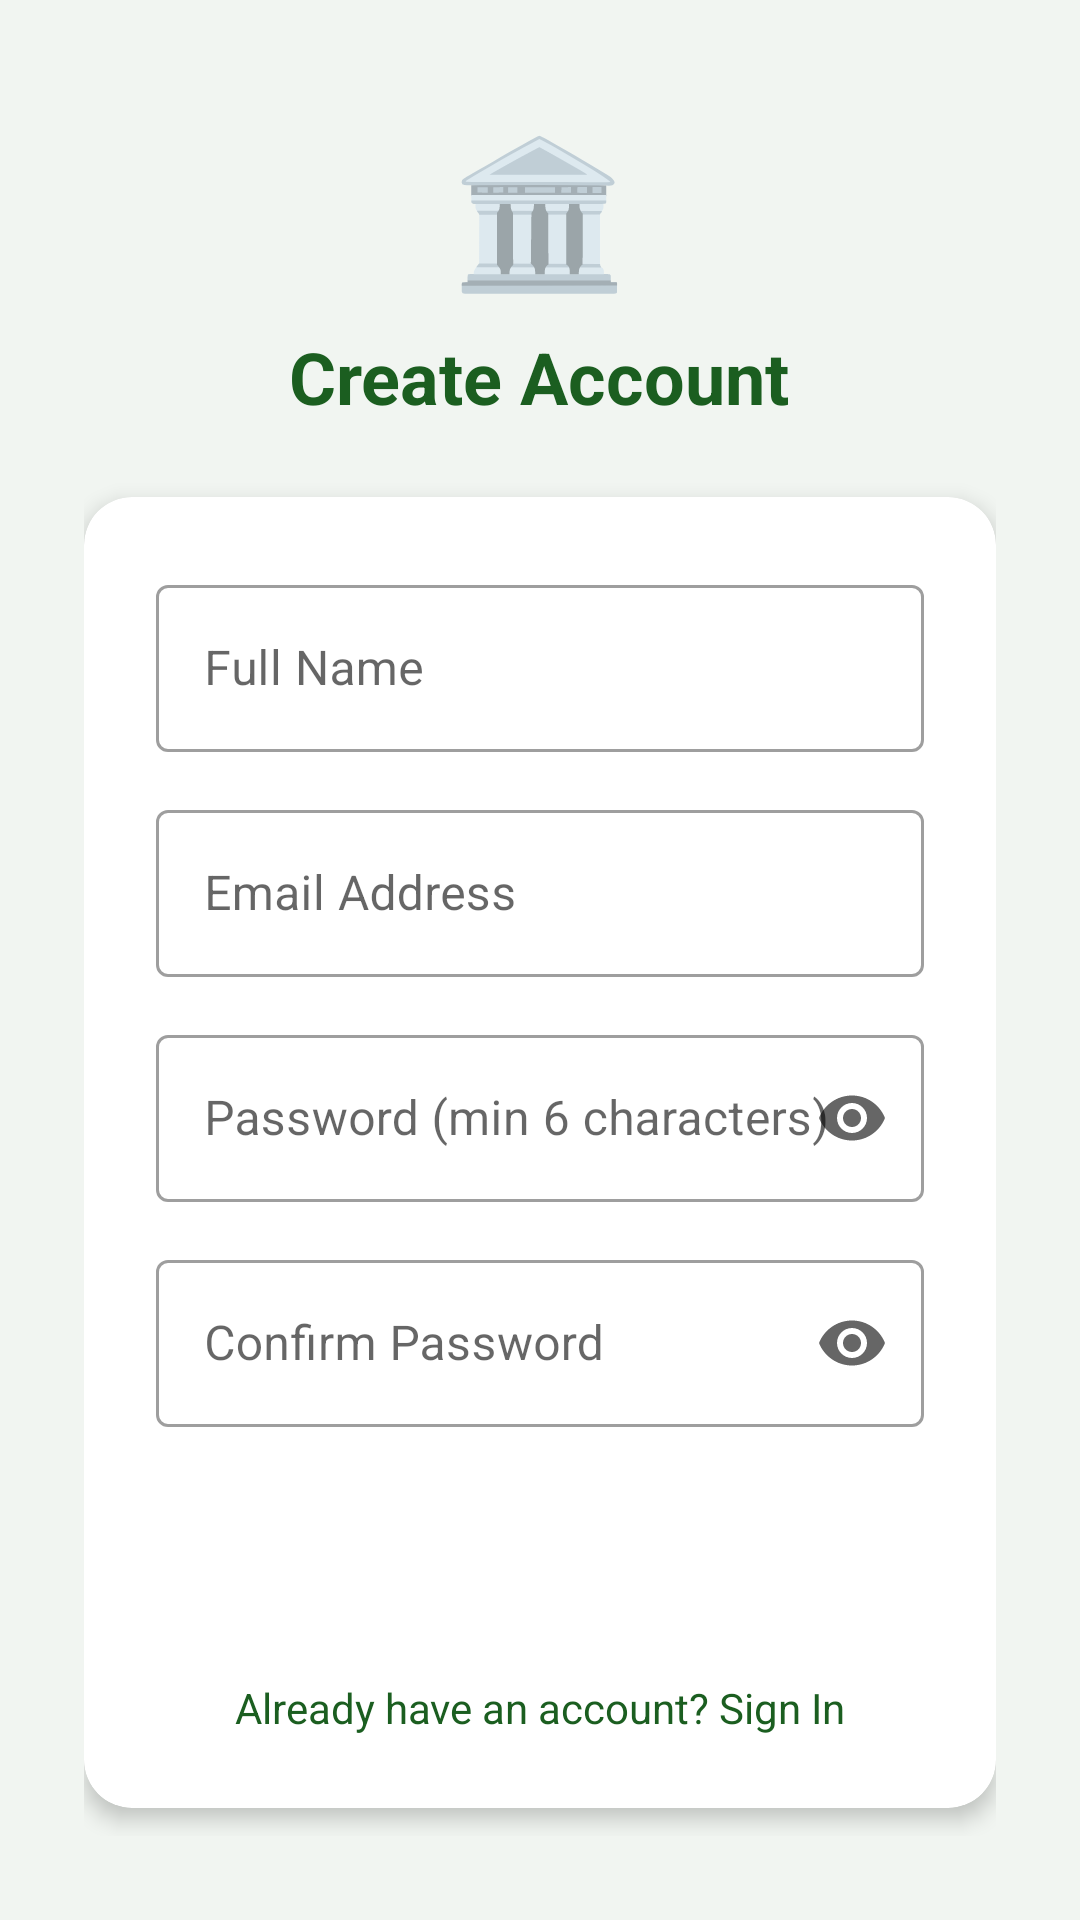

Android layout source for this screen:
<!-- AndroidManifest.xml: application theme Theme.GramaSuvidha -->
<!-- res/layout/fragment_signup.xml -->
<?xml version="1.0" encoding="utf-8"?>
<ScrollView xmlns:android="http://schemas.android.com/apk/res/android"
    xmlns:app="http://schemas.android.com/apk/res-auto"
    android:layout_width="match_parent"
    android:layout_height="match_parent"
    android:background="@color/screenBackground"
    android:fillViewport="true">

    <LinearLayout
        android:layout_width="match_parent"
        android:layout_height="wrap_content"
        android:orientation="vertical"
        android:gravity="center"
        android:padding="28dp">

        <TextView
            android:layout_width="wrap_content"
            android:layout_height="wrap_content"
            android:text="🏛️"
            android:textSize="48sp"
            android:layout_marginBottom="8dp" />

        <TextView
            android:layout_width="wrap_content"
            android:layout_height="wrap_content"
            android:text="Create Account"
            android:textSize="24sp"
            android:textStyle="bold"
            android:textColor="@color/colorPrimary"
            android:layout_marginBottom="24dp" />

        <androidx.cardview.widget.CardView
            android:layout_width="match_parent"
            android:layout_height="wrap_content"
            app:cardCornerRadius="16dp"
            app:cardElevation="4dp"
            app:cardBackgroundColor="@android:color/white">

            <LinearLayout
                android:layout_width="match_parent"
                android:layout_height="wrap_content"
                android:orientation="vertical"
                android:padding="24dp">

                <com.google.android.material.textfield.TextInputLayout
                    android:layout_width="match_parent"
                    android:layout_height="wrap_content"
                    android:hint="Full Name"
                    style="@style/Widget.MaterialComponents.TextInputLayout.OutlinedBox"
                    android:layout_marginBottom="14dp">
                    <com.google.android.material.textfield.TextInputEditText
                        android:id="@+id/etName"
                        android:layout_width="match_parent"
                        android:layout_height="wrap_content"
                        android:inputType="textPersonName"
                        android:imeOptions="actionNext" />
                </com.google.android.material.textfield.TextInputLayout>

                <com.google.android.material.textfield.TextInputLayout
                    android:layout_width="match_parent"
                    android:layout_height="wrap_content"
                    android:hint="Email Address"
                    style="@style/Widget.MaterialComponents.TextInputLayout.OutlinedBox"
                    android:layout_marginBottom="14dp">
                    <com.google.android.material.textfield.TextInputEditText
                        android:id="@+id/etEmail"
                        android:layout_width="match_parent"
                        android:layout_height="wrap_content"
                        android:inputType="textEmailAddress"
                        android:imeOptions="actionNext" />
                </com.google.android.material.textfield.TextInputLayout>

                <com.google.android.material.textfield.TextInputLayout
                    android:layout_width="match_parent"
                    android:layout_height="wrap_content"
                    android:hint="Password (min 6 characters)"
                    style="@style/Widget.MaterialComponents.TextInputLayout.OutlinedBox"
                    app:endIconMode="password_toggle"
                    android:layout_marginBottom="14dp">
                    <com.google.android.material.textfield.TextInputEditText
                        android:id="@+id/etPassword"
                        android:layout_width="match_parent"
                        android:layout_height="wrap_content"
                        android:inputType="textPassword"
                        android:imeOptions="actionNext" />
                </com.google.android.material.textfield.TextInputLayout>

                <com.google.android.material.textfield.TextInputLayout
                    android:layout_width="match_parent"
                    android:layout_height="wrap_content"
                    android:hint="Confirm Password"
                    style="@style/Widget.MaterialComponents.TextInputLayout.OutlinedBox"
                    app:endIconMode="password_toggle"
                    android:layout_marginBottom="20dp">
                    <com.google.android.material.textfield.TextInputEditText
                        android:id="@+id/etConfirmPassword"
                        android:layout_width="match_parent"
                        android:layout_height="wrap_content"
                        android:inputType="textPassword"
                        android:imeOptions="actionDone" />
                </com.google.android.material.textfield.TextInputLayout>

                <ProgressBar
                    android:id="@+id/signupProgress"
                    android:layout_width="wrap_content"
                    android:layout_height="wrap_content"
                    android:layout_gravity="center"
                    android:visibility="gone"
                    android:layout_marginBottom="8dp" />

                <Button
                    android:id="@+id/btnSignUp"
                    android:layout_width="match_parent"
                    android:layout_height="52dp"
                    android:text="Create Account"
                    android:textSize="16sp"
                    android:layout_marginBottom="12dp"
                    style="@style/Widget.MaterialComponents.Button" />

                <TextView
                    android:id="@+id/tvGoToLogin"
                    android:layout_width="match_parent"
                    android:layout_height="wrap_content"
                    android:text="Already have an account? Sign In"
                    android:textColor="@color/colorPrimary"
                    android:textSize="14sp"
                    android:gravity="center"
                    android:clickable="true"
                    android:focusable="true" />

            </LinearLayout>
        </androidx.cardview.widget.CardView>
    </LinearLayout>
</ScrollView>
<!-- resources referenced by this layout -->
<resources>
  <color name="colorPrimary">#1B5E20</color>
  <color name="screenBackground">#F1F5F1</color>
  <style name="Theme.GramaSuvidha" parent="Theme.MaterialComponents.DayNight.NoActionBar">
          <item name="colorPrimary">@color/colorPrimary</item>
          <item name="colorPrimaryDark">@color/colorPrimaryDark</item>
          <item name="colorAccent">@color/colorAccent</item>
          <item name="android:windowBackground">@color/screenBackground</item>
      </style>
  <color name="colorPrimaryDark">#004400</color>
  <color name="colorAccent">#FF6F00</color>
</resources>
